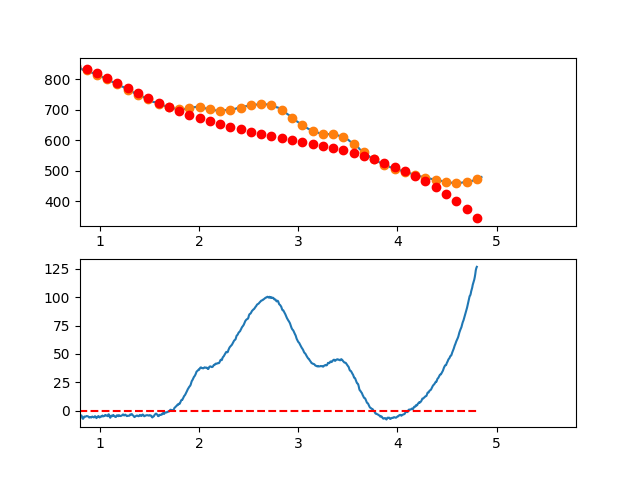

The file beside this chart, header and first rows:
3.497376620970942263e-01, -6.931203275899861183e+00
3.549127125818158923e-01, -6.188463694835490969e+00
3.600877630665375029e-01, -5.591239924003730266e+00
3.652628135512591134e-01, -2.421015074732054018e+00
3.704378640359806685e-01, -1.143272258346314629e+00
3.756129145207023345e-01, -2.704494586173382231e+00
3.807879650054239451e-01, -3.538165169540093302e+00
3.859630154901455557e-01, -1.303767119772714977e+00
3.911380659748671662e-01, -8.527835481978627286e-01
3.963131164595887768e-01, -7.306975661425667568e-01
4.014881669443103873e-01, 8.000771506658566068e-02
4.066632174290319424e-01, 2.278849184103705738e+00
4.118382679137536084e-01, 2.694343729641218488e+00
4.170133183984752190e-01, 2.213008240352905887e+00
4.221883688831968295e-01, 3.248359604912366194e+00
4.273634193679184401e-01, 1.312914711992789307e+00
4.325384698526400507e-01, 8.621904502673487514e-01
4.377135203373616612e-01, 1.640703708409773753e+00
4.428885708220832718e-01, 3.008971375093324241e+00
4.480636213068048823e-01, 3.598510338991331992e+00
4.532386717915264929e-01, 5.895837488777260660e+00
4.584137222762481034e-01, 7.788469713124186455e+00
4.635887727609697140e-01, 9.203923900706058703e+00
4.687638232456912690e-01, 9.812716940195628013e+00
4.739388737304129906e-01, 9.525365720266563585e+00
4.791139242151345456e-01, 8.770387129592450037e+00
4.842889746998561562e-01, 7.742298056846379950e+00
4.894640251845778223e-01, 7.941615390701599608e+00
4.946390756692994328e-01, 7.432856019832115635e+00
4.998141261540209879e-01, 7.680536832910320300e+00
5.049891766387426539e-01, 1.029017471861084232e+01
5.101642271234642090e-01, 1.060128656560618765e+01
5.153392776081858750e-01, 1.127838926256958985e+01
5.205143280929074301e-01, 1.143099969817490091e+01
5.256893785776289851e-01, 9.755634761095507201e+00
5.308644290623507622e-01, 9.104811340004403064e+00
5.360394795470723173e-01, 9.198046323575567840e+00
5.412145300317938723e-01, 8.394856600481944042e+00
5.463895805165155384e-01, 8.682759059396971679e+00
5.515646310012372044e-01, 7.821270588993797901e+00
5.567396814859587595e-01, 8.631908077946377489e+00
5.619147319706804256e-01, 7.981594785913330270e+00
5.670897824554018696e-01, 6.020879456495663362e+00
5.722648329401235356e-01, 5.318717204280687838e+00
5.774398834248452017e-01, 4.307063143855202725e+00
5.826149339095667568e-01, 3.585872389805217608e+00
5.877899843942884228e-01, 4.136100056718873930e+00
5.929650348790099779e-01, 4.520701259182033027e+00
5.981400853637316439e-01, 3.236631111782230619e+00
6.033151358484533100e-01, 3.816844729105582701e+00
6.084901863331748650e-01, 3.795297225739432179e+00
6.136652368178964201e-01, 2.539943716270499863e+00
6.188402873026181972e-01, 1.688739315285374687e+00
6.240153377873396412e-01, 1.208639137371505967e+00
6.291903882720613073e-01, 6.815982971151015590e-01
6.343654387567828623e-01, 1.291571909103026883e+00
6.395404892415045284e-01, 1.788515087922746716e+00
6.447155397262261944e-01, 1.361382948160212436e+00
6.498905902109477495e-01, 1.478130604403304460e+00
6.550656406956693045e-01, 3.337131712378322845e-01
6.602406911803910816e-01, 4.300857632513270801e-01
... 809 more rows
